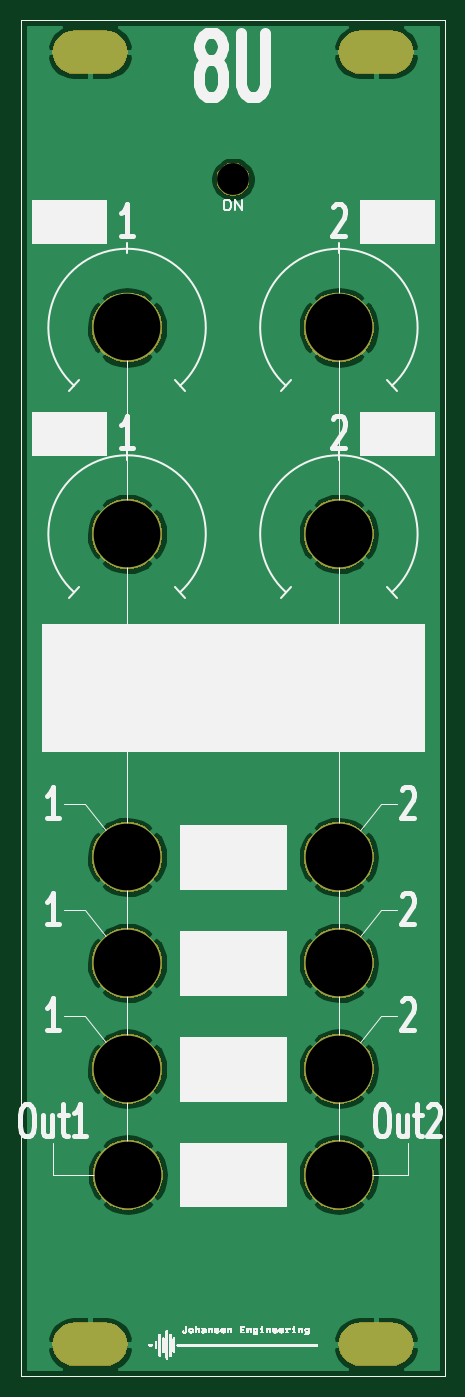
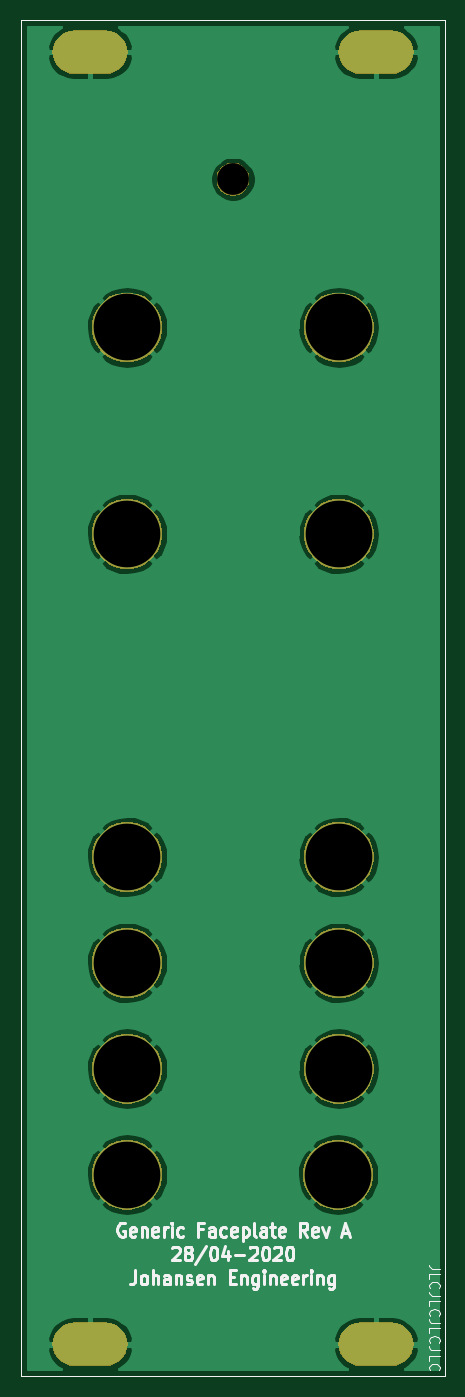
Circuit board: 11 layer files. Board 40.0 x 128.0 mm.
- bottom_copper: KicadJE_Util_Faceplate_Generic-B_Cu.gbr (45108 bytes)
- bottom_mask: KicadJE_Util_Faceplate_Generic-B_Mask.gbr (20989 bytes)
- paste: KicadJE_Util_Faceplate_Generic-B_Paste.gbr (700 bytes)
- bottom_silk: KicadJE_Util_Faceplate_Generic-B_SilkS.gbr (17938 bytes)
- outline: KicadJE_Util_Faceplate_Generic-Edge_Cuts.gbr (673 bytes)
- top_copper: KicadJE_Util_Faceplate_Generic-F_Cu.gbr (45108 bytes)
- top_mask: KicadJE_Util_Faceplate_Generic-F_Mask.gbr (20989 bytes)
- paste: KicadJE_Util_Faceplate_Generic-F_Paste.gbr (700 bytes)
- top_silk: KicadJE_Util_Faceplate_Generic-F_SilkS.gbr (73681 bytes)
- drill: KicadJE_Util_Faceplate_Generic-NPTH.drl (300 bytes)
- drill: KicadJE_Util_Faceplate_Generic-PTH.drl (637 bytes)

=== bottom_copper: KicadJE_Util_Faceplate_Generic-B_Cu.gbr (45108 bytes, source omitted) ===
=== bottom_mask: KicadJE_Util_Faceplate_Generic-B_Mask.gbr (20989 bytes, source omitted) ===
=== paste: KicadJE_Util_Faceplate_Generic-B_Paste.gbr ===
%TF.GenerationSoftware,KiCad,Pcbnew,(5.1.5)-3*%
%TF.CreationDate,2020-04-29T20:03:56+02:00*%
%TF.ProjectId,KicadJE_Util_Faceplate_Generic,4b696361-644a-4455-9f55-74696c5f4661,rev?*%
%TF.SameCoordinates,Original*%
%TF.FileFunction,Paste,Bot*%
%TF.FilePolarity,Positive*%
%FSLAX46Y46*%
G04 Gerber Fmt 4.6, Leading zero omitted, Abs format (unit mm)*
G04 Created by KiCad (PCBNEW (5.1.5)-3) date 2020-04-29 20:03:56*
%MOMM*%
%LPD*%
G04 APERTURE LIST*
%ADD10C,0.050000*%
G04 APERTURE END LIST*
D10*
X91000000Y-164000000D02*
X91000000Y-36000000D01*
X131000000Y-164000000D02*
X91000000Y-164000000D01*
X131000000Y-36000000D02*
X131000000Y-164000000D01*
X91000000Y-36000000D02*
X131000000Y-36000000D01*
M02*

=== bottom_silk: KicadJE_Util_Faceplate_Generic-B_SilkS.gbr (17938 bytes, source omitted) ===
=== outline: KicadJE_Util_Faceplate_Generic-Edge_Cuts.gbr ===
%TF.GenerationSoftware,KiCad,Pcbnew,(5.1.5)-3*%
%TF.CreationDate,2020-04-29T20:03:56+02:00*%
%TF.ProjectId,KicadJE_Util_Faceplate_Generic,4b696361-644a-4455-9f55-74696c5f4661,rev?*%
%TF.SameCoordinates,Original*%
%TF.FileFunction,Profile,NP*%
%FSLAX46Y46*%
G04 Gerber Fmt 4.6, Leading zero omitted, Abs format (unit mm)*
G04 Created by KiCad (PCBNEW (5.1.5)-3) date 2020-04-29 20:03:56*
%MOMM*%
%LPD*%
G04 APERTURE LIST*
%ADD10C,0.050000*%
G04 APERTURE END LIST*
D10*
X91000000Y-164000000D02*
X91000000Y-36000000D01*
X131000000Y-164000000D02*
X91000000Y-164000000D01*
X131000000Y-36000000D02*
X131000000Y-164000000D01*
X91000000Y-36000000D02*
X131000000Y-36000000D01*
M02*

=== top_copper: KicadJE_Util_Faceplate_Generic-F_Cu.gbr (45108 bytes, source omitted) ===
=== top_mask: KicadJE_Util_Faceplate_Generic-F_Mask.gbr (20989 bytes, source omitted) ===
=== paste: KicadJE_Util_Faceplate_Generic-F_Paste.gbr ===
%TF.GenerationSoftware,KiCad,Pcbnew,(5.1.5)-3*%
%TF.CreationDate,2020-04-29T20:03:56+02:00*%
%TF.ProjectId,KicadJE_Util_Faceplate_Generic,4b696361-644a-4455-9f55-74696c5f4661,rev?*%
%TF.SameCoordinates,Original*%
%TF.FileFunction,Paste,Top*%
%TF.FilePolarity,Positive*%
%FSLAX46Y46*%
G04 Gerber Fmt 4.6, Leading zero omitted, Abs format (unit mm)*
G04 Created by KiCad (PCBNEW (5.1.5)-3) date 2020-04-29 20:03:56*
%MOMM*%
%LPD*%
G04 APERTURE LIST*
%ADD10C,0.050000*%
G04 APERTURE END LIST*
D10*
X91000000Y-164000000D02*
X91000000Y-36000000D01*
X131000000Y-164000000D02*
X91000000Y-164000000D01*
X131000000Y-36000000D02*
X131000000Y-164000000D01*
X91000000Y-36000000D02*
X131000000Y-36000000D01*
M02*

=== top_silk: KicadJE_Util_Faceplate_Generic-F_SilkS.gbr (73681 bytes, source omitted) ===
=== drill: KicadJE_Util_Faceplate_Generic-NPTH.drl ===
M48
; DRILL file {KiCad (5.1.5)-3} date 29/04/2020 20:04:03
; FORMAT={-:-/ absolute / metric / decimal}
; #@! TF.CreationDate,2020-04-29T20:04:03+02:00
; #@! TF.GenerationSoftware,Kicad,Pcbnew,(5.1.5)-3
; #@! TF.FileFunction,NonPlated,1,2,NPTH
FMAT,2
METRIC
T1C3.000
%
G90
G05
T1
X111.0Y-51.0
T0
M30

=== drill: KicadJE_Util_Faceplate_Generic-PTH.drl ===
M48
; DRILL file {KiCad (5.1.5)-3} date 29/04/2020 20:04:03
; FORMAT={-:-/ absolute / metric / decimal}
; #@! TF.CreationDate,2020-04-29T20:04:03+02:00
; #@! TF.GenerationSoftware,Kicad,Pcbnew,(5.1.5)-3
; #@! TF.FileFunction,Plated,1,2,PTH
FMAT,2
METRIC
T1C3.200
T2C6.300
%
G90
G05
T2
X121.0Y-65.0
X101.0Y-65.0
X101.0Y-115.0
X101.0Y-125.0
X121.0Y-145.0
X121.0Y-125.0
X101.0Y-84.5
X121.0Y-135.0
X121.0Y-115.0
X101.0Y-135.0
X101.075Y-145.0
X121.0Y-84.5
T1
G00X96.0Y-39.0
M15
G01X99.0Y-39.0
M16
G05
G00X123.0Y-39.0
M15
G01X126.0Y-39.0
M16
G05
G00X96.0Y-161.0
M15
G01X99.0Y-161.0
M16
G05
G00X123.0Y-161.0
M15
G01X126.0Y-161.0
M16
G05
T0
M30

